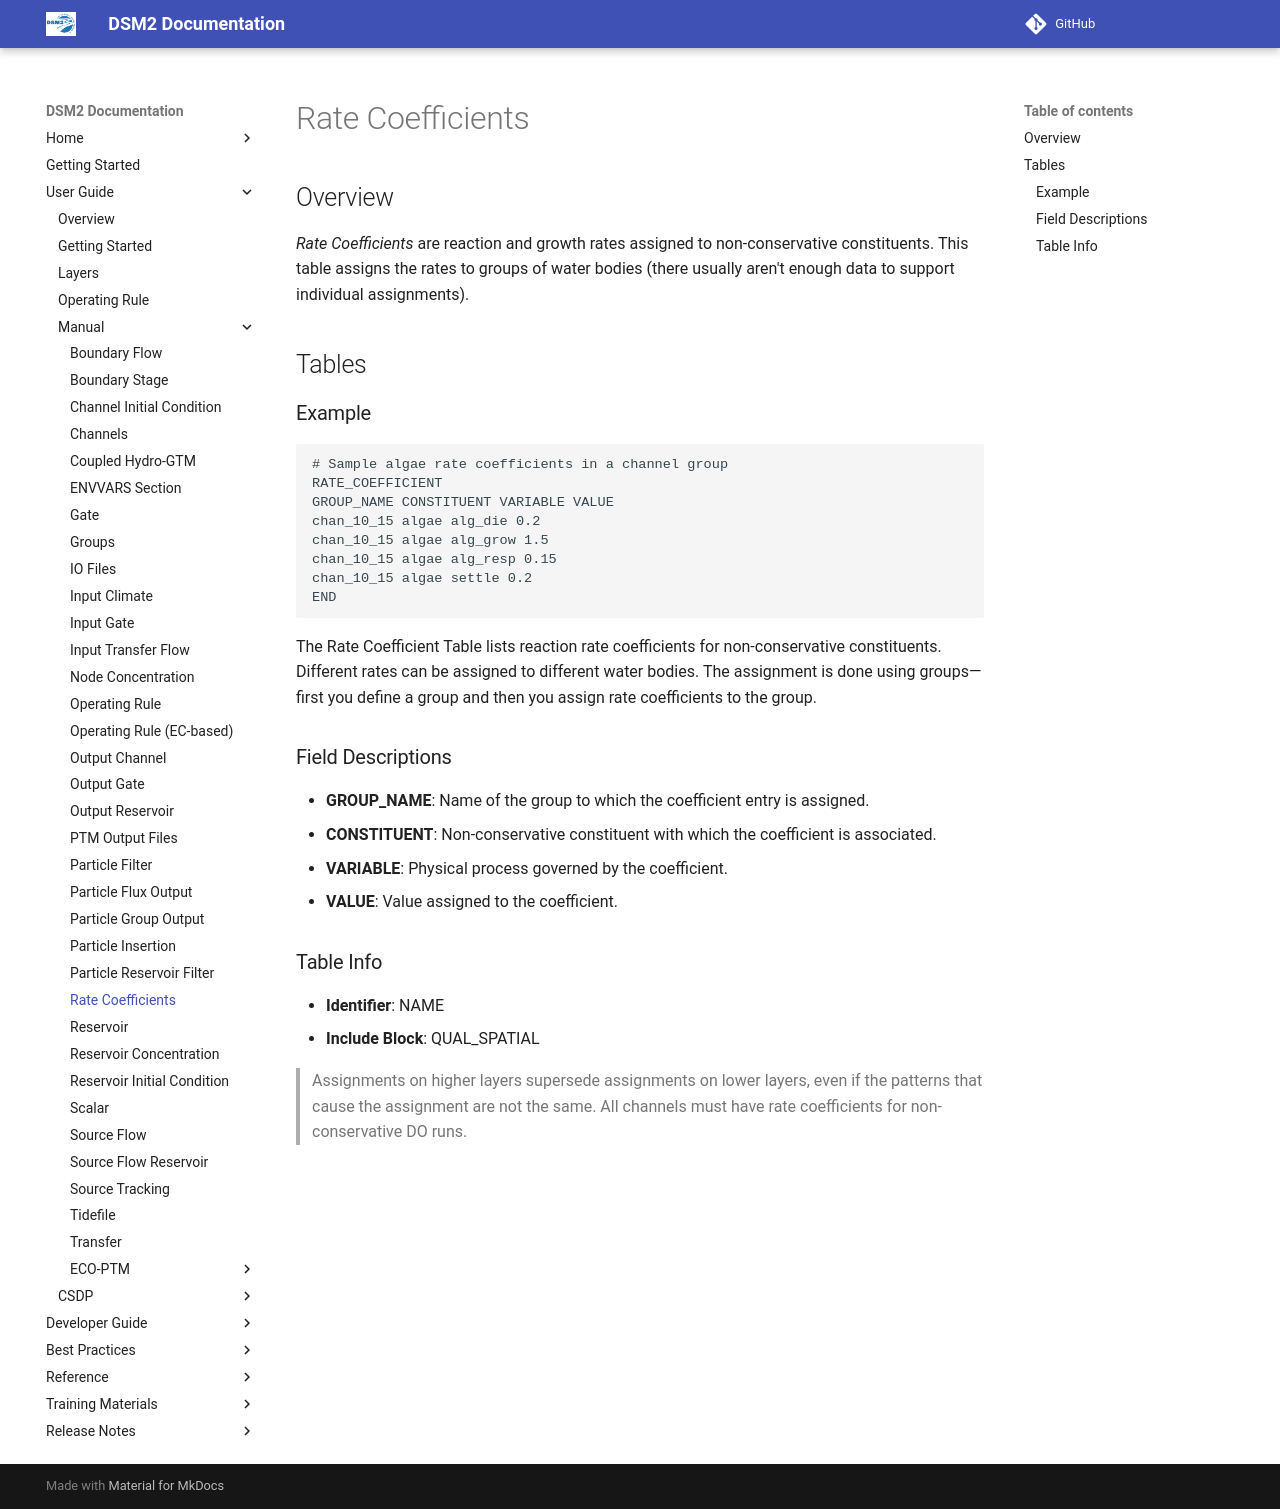

repository: CADWRDeltaModeling/dsm2 · page: manual/reference/Rate_Coefficients/index.html · generator: mkdocs

# Rate Coefficients

## Overview

*Rate Coefficients* are reaction and growth rates assigned to non-conservative constituents. This table assigns the rates to groups of water bodies (there usually aren't enough data to support individual assignments).

## Tables

### Example

```text
# Sample algae rate coefficients in a channel group
RATE_COEFFICIENT
GROUP_NAME CONSTITUENT VARIABLE VALUE
chan_10_15 algae alg_die 0.2
chan_10_15 algae alg_grow 1.5
chan_10_15 algae alg_resp 0.15
chan_10_15 algae settle 0.2
END
```

The Rate Coefficient Table lists reaction rate coefficients for non-conservative constituents. Different rates can be assigned to different water bodies. The assignment is done using groups—first you define a group and then you assign rate coefficients to the group.

### Field Descriptions

- **GROUP_NAME**: Name of the group to which the coefficient entry is assigned.
- **CONSTITUENT**: Non-conservative constituent with which the coefficient is associated.
- **VARIABLE**: Physical process governed by the coefficient.
- **VALUE**: Value assigned to the coefficient.

### Table Info

- **Identifier**: NAME
- **Include Block**: QUAL_SPATIAL

> Assignments on higher layers supersede assignments on lower layers, even if the patterns that cause the assignment are not the same.
> All channels must have rate coefficients for non-conservative DO runs.
